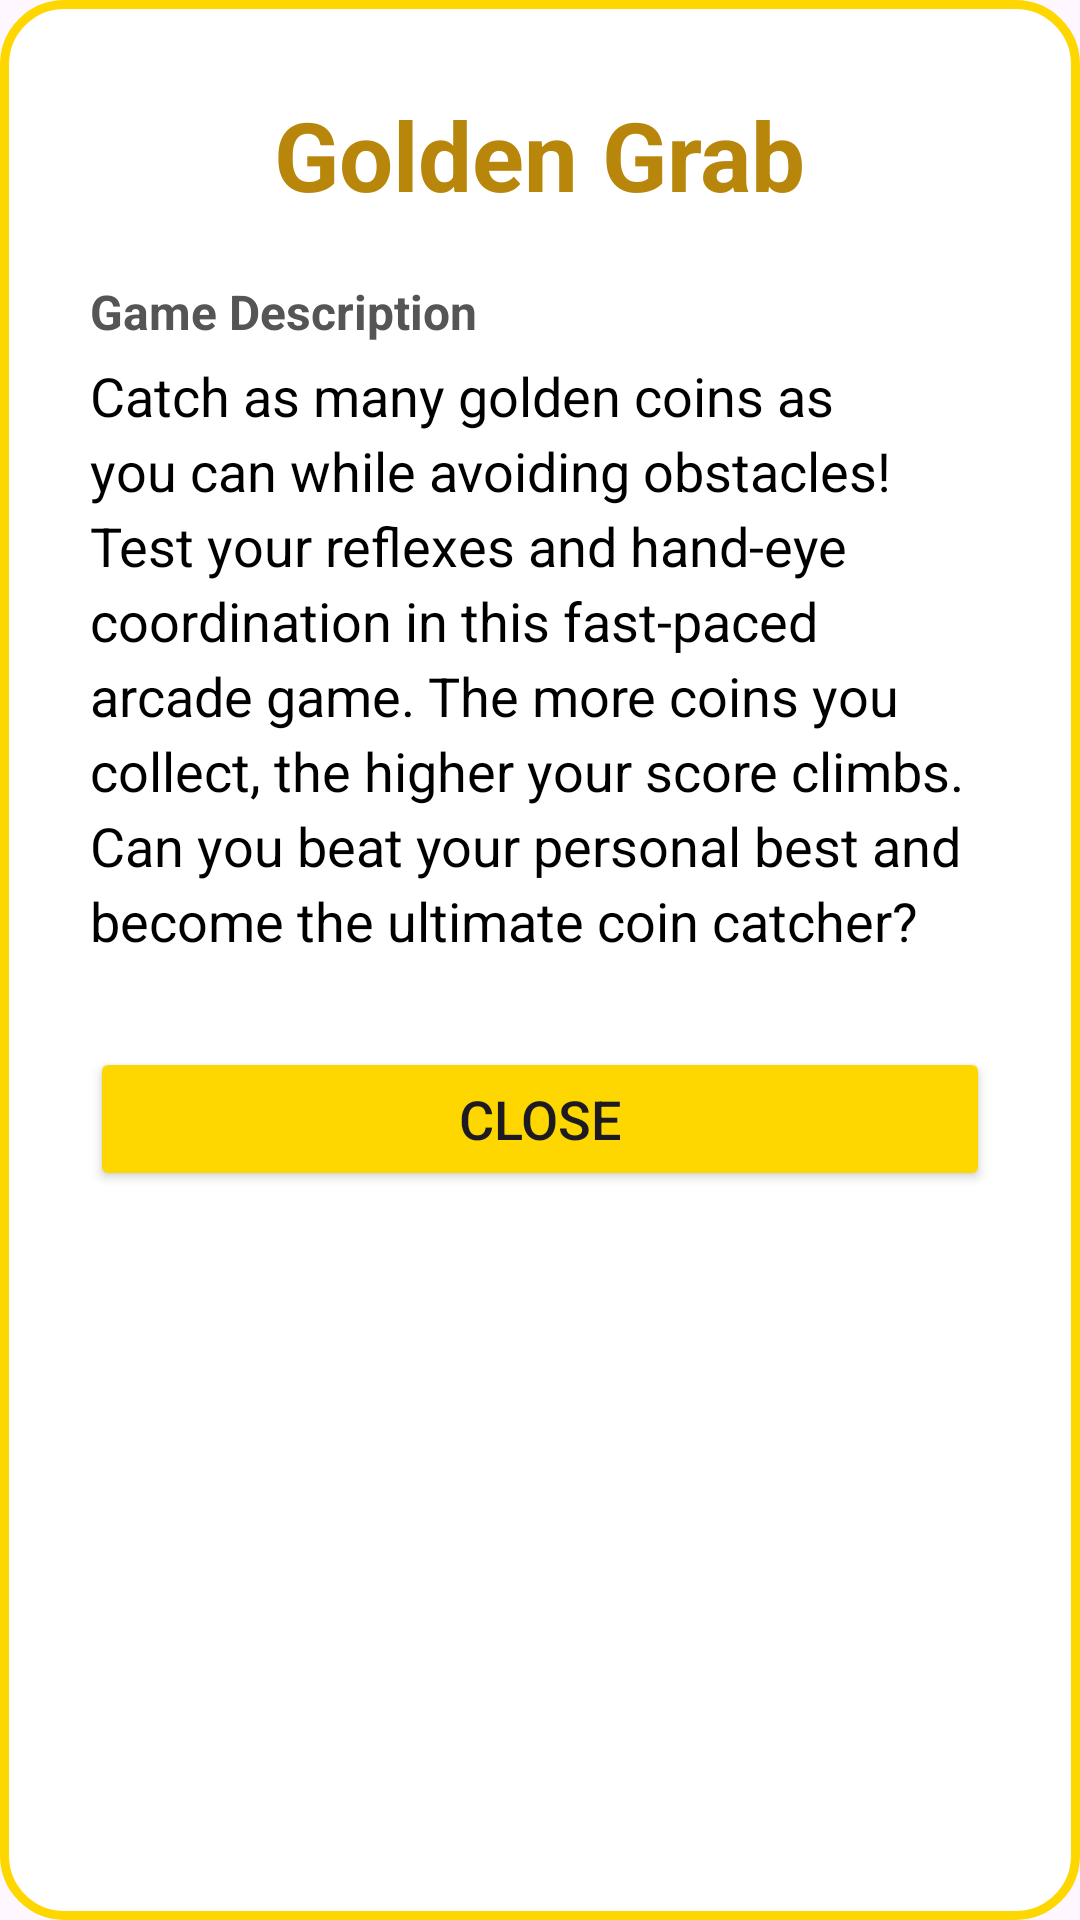

Reconstruct the res/layout file that produces this screen, plus the resources it refers to.
<!-- AndroidManifest.xml: application theme Theme.GoldenGrab -->
<!-- res/layout/dialog_about.xml -->
<?xml version="1.0" encoding="utf-8"?>
<LinearLayout xmlns:android="http://schemas.android.com/apk/res/android"
    android:layout_width="320dp"
    android:layout_height="wrap_content"
    android:orientation="vertical"
    android:background="@drawable/dialog_background"
    android:padding="30dp">

    <TextView
        android:layout_width="wrap_content"
        android:layout_height="wrap_content"
        android:text="Golden Grab"
        android:textSize="32sp"
        android:textStyle="bold"
        android:textColor="#B8860B"
        android:layout_gravity="center"
        android:layout_marginBottom="20dp"/>

    <TextView
        android:layout_width="wrap_content"
        android:layout_height="wrap_content"
        android:text="Game Description"
        android:textSize="16sp"
        android:textStyle="bold"
        android:textColor="#555555"
        android:layout_marginBottom="5dp"/>

    <TextView
        android:layout_width="wrap_content"
        android:layout_height="wrap_content"
        android:text="Catch as many golden coins as you can while avoiding obstacles! Test your reflexes and hand-eye coordination in this fast-paced arcade game. The more coins you collect, the higher your score climbs. Can you beat your personal best and become the ultimate coin catcher?"
        android:textSize="18sp"
        android:textColor="#000000"
        android:lineSpacingExtra="4dp"
        android:layout_marginBottom="30dp"/>

    <Button
        android:id="@+id/btnClose"
        android:layout_width="match_parent"
        android:layout_height="wrap_content"
        android:text="Close"
        android:textSize="18sp"
        android:backgroundTint="#FFD700"/>

</LinearLayout>
<!-- resources referenced by this layout -->
<resources>
  <!-- drawable dialog_background (drawable) -->
  <?xml version="1.0" encoding="utf-8"?>
  <shape xmlns:android="http://schemas.android.com/apk/res/android">
      <solid android:color="#FFFFFF"/>
      <corners android:radius="20dp"/>
      <stroke
          android:width="3dp"
          android:color="#FFD700"/>
  </shape>
  <style name="Theme.GoldenGrab" parent="Base.Theme.GoldenGrab" />
  <style name="Base.Theme.GoldenGrab" parent="Theme.Material3.DayNight.NoActionBar">
          
          
      </style>
</resources>
